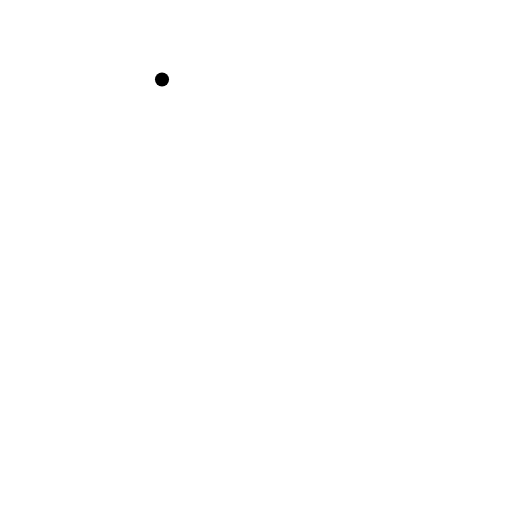
t = 0.00 s
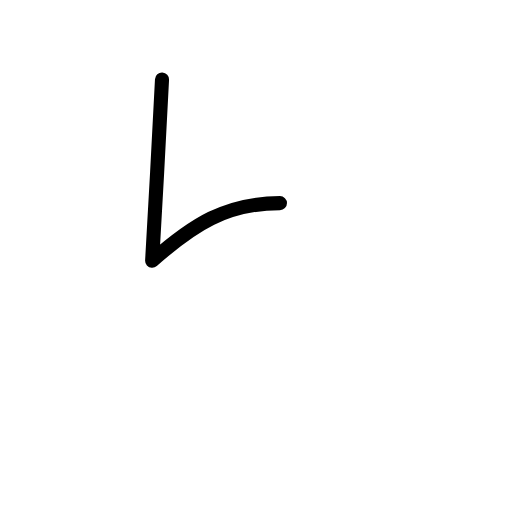
t = 0.40 s
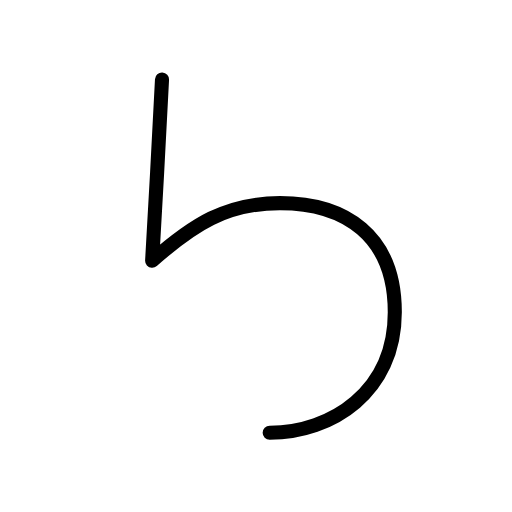
t = 0.80 s
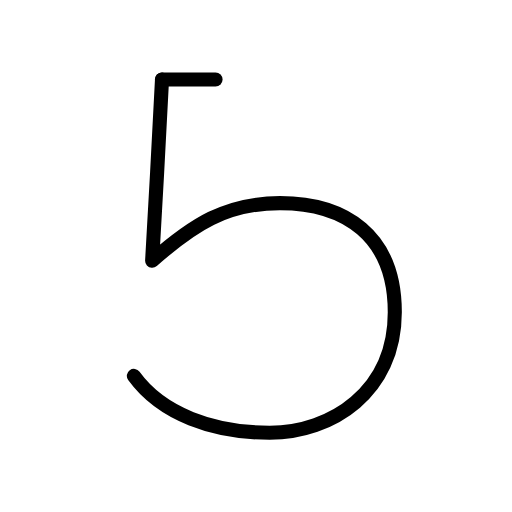
t = 1.25 s
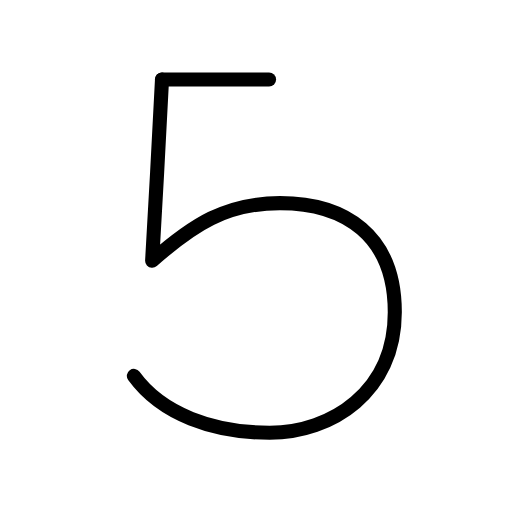
t = 1.50 s
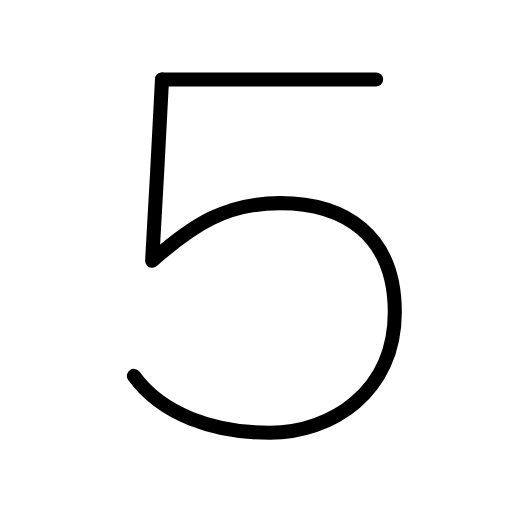
t = 2.00 s

The animated SVG that drew these frames (rendered in a browser with its animation timeline set to each time). Animation: 7 SMIL elements (animate=7); one cycle of 2.00 s.

<?xml version="1.0" encoding="UTF-8"?>
<!--
AniKanjiVG is licensed by CC-BY-SA Paul C. Sommerhoff (https://bitbucket.org/sommerhoff/anikanjivg).
AniKanjiVG uses KanjiVG which is licensed by CC-BY-SA Ulrich Apel (http://kanjivg.tagaini.net).
See also http://creativecommons.org/licenses/by-sa/3.0/
-->
<svg xmlns:kvg='http://kanjivg.tagaini.net' xmlns='http://www.w3.org/2000/svg' width='109' height='109' viewBox='0 0 109 109' style='fill:none;stroke:#000000;stroke-width:3;stroke-linecap:round;stroke-linejoin:round;' id="kvg:kanji_00035"><g id="kvg:00035"><path id="kvg:00035-s1" d="M34.49,16.94c-0.29,7.51-1.66,30.19-2.1,38.57c8.67-7.66,15.75-12.27,27.21-12.27c13.69,0,24.45,6.76,24.45,23.22c0,16.96-13.49,25.67-26.64,25.67c-12.01,0-22.99-3.94-28.91-12.1"><animate attributeName="d" begin="0.0s" dur="0.2s" from="M34.49,16.94C34.49,16.94,34.49,16.94,34.49,16.94" to="M34.49,16.94c-0.29,7.51-1.66,30.19-2.1,38.57" />
<animate attributeName="d" begin="0.2s" dur="0.2s" from="M34.49,16.94c-0.29,7.51-1.66,30.19-2.1,38.57c0,0,0,0,0,0,0" to="M34.49,16.94c-0.29,7.51-1.66,30.19-2.1,38.57c8.67-7.66,15.75-12.27,27.21-12.27" />
<animate attributeName="d" begin="0.4s" dur="0.2s" from="M34.49,16.94c-0.29,7.51-1.66,30.19-2.1,38.57c8.67-7.66,15.75-12.27,27.21-12.27c0,0,0,0,0,0,0" to="M34.49,16.94c-0.29,7.51-1.66,30.19-2.1,38.57c8.67-7.66,15.75-12.27,27.21-12.27c13.69,0,24.45,6.76,24.45,23.22" />
<animate attributeName="d" begin="0.6000000000000001s" dur="0.2s" from="M34.49,16.94c-0.29,7.51-1.66,30.19-2.1,38.57c8.67-7.66,15.75-12.27,27.21-12.27c13.69,0,24.45,6.76,24.45,23.22c0,0,0,0,0,0,0" to="M34.49,16.94c-0.29,7.51-1.66,30.19-2.1,38.57c8.67-7.66,15.75-12.27,27.21-12.27c13.69,0,24.45,6.76,24.45,23.22c0,16.96-13.49,25.67-26.64,25.67" />
<animate attributeName="d" begin="0.8s" dur="0.2s" from="M34.49,16.94c-0.29,7.51-1.66,30.19-2.1,38.57c8.67-7.66,15.75-12.27,27.21-12.27c13.69,0,24.45,6.76,24.45,23.22c0,16.96-13.49,25.67-26.64,25.67c0,0,0,0,0,0,0" to="M34.49,16.94c-0.29,7.51-1.66,30.19-2.1,38.57c8.67-7.66,15.75-12.27,27.21-12.27c13.69,0,24.45,6.76,24.45,23.22c0,16.96-13.49,25.67-26.64,25.67c-12.01,0-22.99-3.94-28.91-12.1" />
</path>
<path id="kvg:00035-s2" d="M34.49,16.94c4.62,0,39.08,0,45.58,0"><animate attributeName="d" begin="1.0s" dur="1.0s" from="M34.49,16.94C34.49,16.94,34.49,16.94,34.49,16.94" to="M34.49,16.94c4.62,0,39.08,0,45.58,0" />
<animate attributeName="d" begin="0s" dur="1.0s" from="M-100,-100" to="M-100,-100" />
</path>
</g>
</svg>
